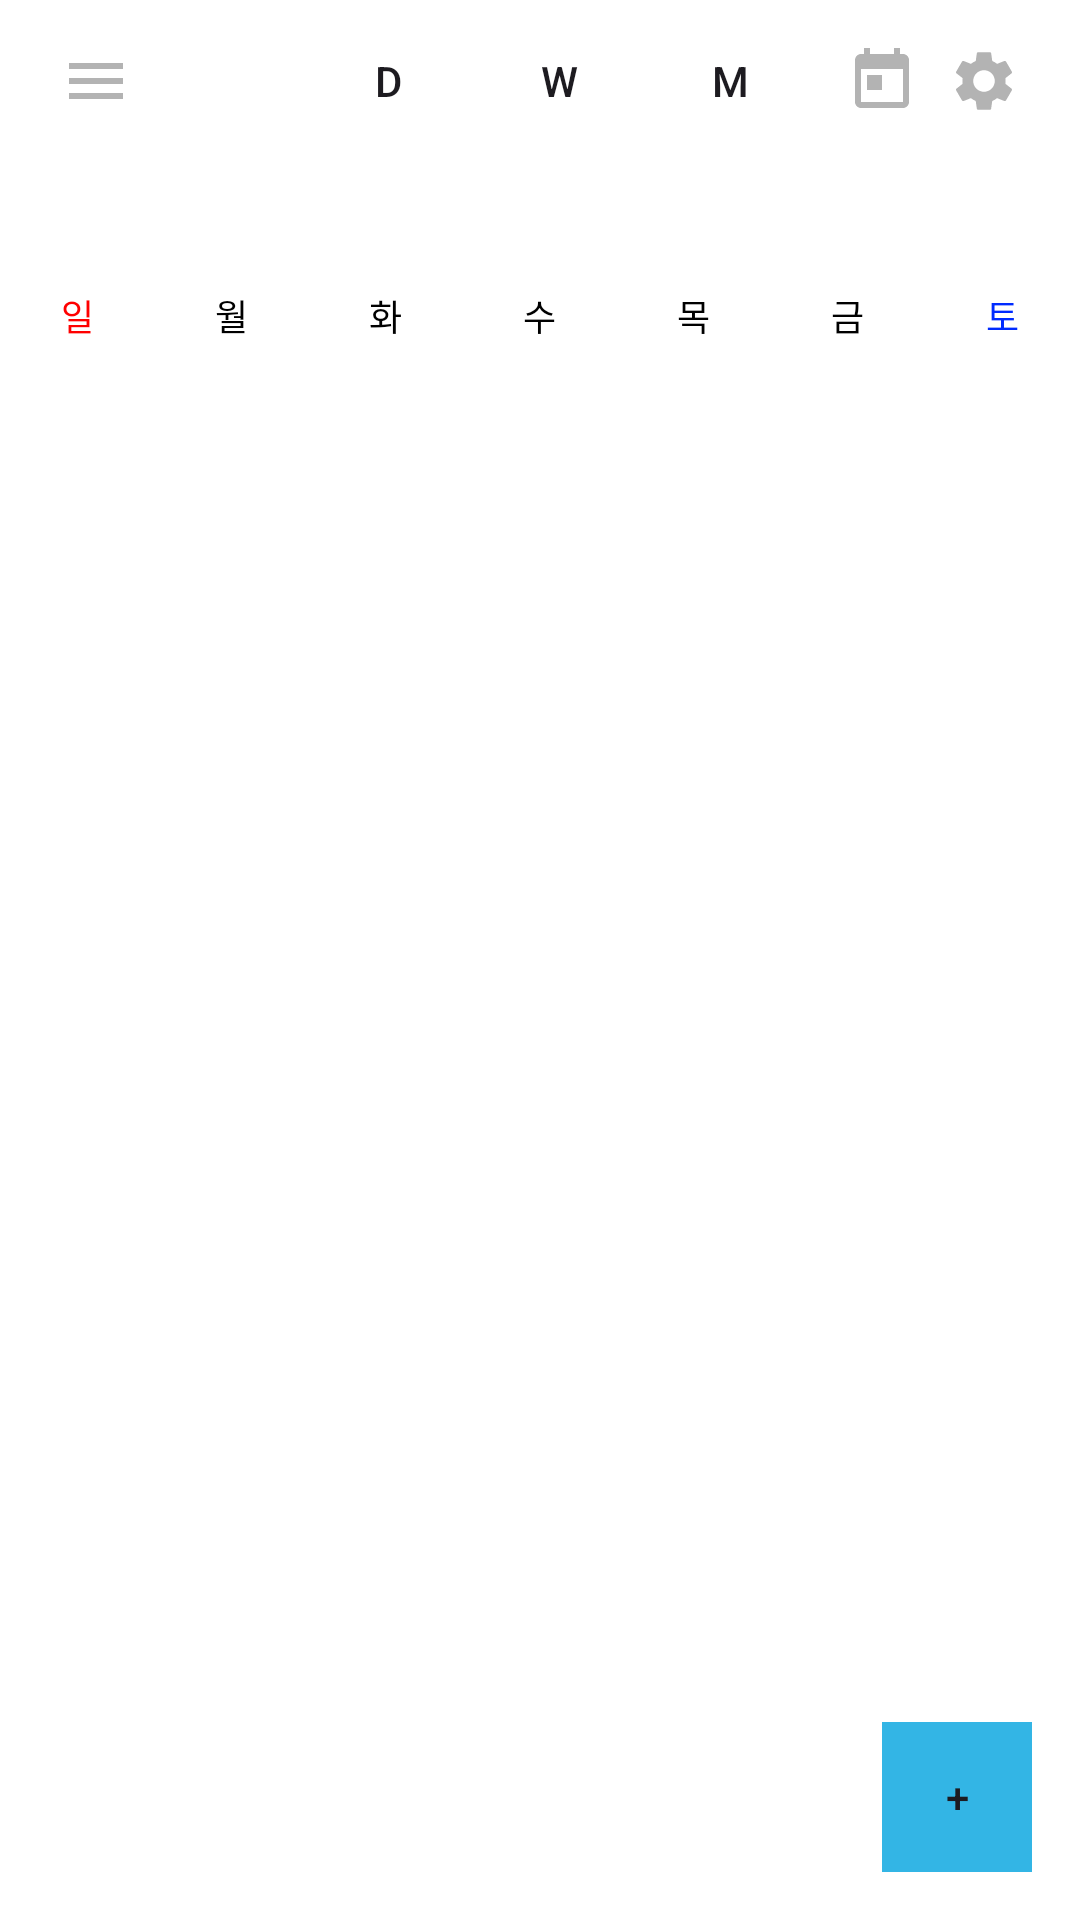

Produce the Android XML layout that renders to this screen, including the resource entries it uses.
<!-- AndroidManifest.xml: application theme Theme.Monamo -->
<!-- res/layout/activity_main.xml -->
<?xml version="1.0" encoding="utf-8"?>
<androidx.drawerlayout.widget.DrawerLayout
    xmlns:android="http://schemas.android.com/apk/res/android"
    xmlns:app="http://schemas.android.com/apk/res-auto"
    xmlns:tools="http://schemas.android.com/tools"
    android:id="@+id/drawer_layout"
    android:layout_width="match_parent"
    android:layout_height="match_parent">

    
    <androidx.constraintlayout.widget.ConstraintLayout
        android:id="@+id/main"
        android:layout_width="match_parent"
        android:layout_height="match_parent"
        android:background="@color/white"
        android:fitsSystemWindows="true">

        
        <LinearLayout
            android:id="@+id/top_controls"
            android:layout_width="0dp"
            android:layout_height="wrap_content"
            android:orientation="horizontal"
            android:layout_marginStart="20dp"
            android:layout_marginTop="15dp"
            android:layout_marginEnd="20dp"
            app:layout_constraintTop_toTopOf="parent"
            app:layout_constraintStart_toStartOf="parent"
            app:layout_constraintEnd_toEndOf="parent">

            <ImageButton
                android:id="@+id/open_drawer_button"
                android:layout_width="wrap_content"
                android:layout_height="wrap_content"
                android:background="?attr/selectableItemBackgroundBorderless"
                android:contentDescription="사진 버튼"
                android:src="@drawable/baseline_menu_24" />

            <View
                android:layout_width="0dp"
                android:layout_height="0dp"
                android:layout_weight="1" />

            <LinearLayout
                android:layout_width="0dp"
                android:layout_height="match_parent"
                android:layout_weight="3"
                android:orientation="horizontal"
                android:gravity="center">

                <Button
                    android:id="@+id/select_day_bt"
                    android:layout_width="0dp"
                    android:layout_height="match_parent"
                    android:layout_weight="1"
                    android:padding="0dp"
                    android:background="@null"
                    android:text="D" />

                <Button
                    android:id="@+id/select_week_bt"
                    android:layout_width="0dp"
                    android:layout_height="match_parent"
                    android:layout_weight="1"
                    android:padding="0dp"
                    android:background="@null"
                    android:text="W" />

                <Button
                    android:id="@+id/select_month_bt"
                    android:layout_width="0dp"
                    android:layout_height="match_parent"
                    android:layout_weight="1"
                    android:padding="0dp"
                    android:background="@null"
                    android:text="M" />
            </LinearLayout>

            <ImageButton
                android:id="@+id/today_ib"
                android:layout_width="wrap_content"
                android:layout_height="wrap_content"
                android:layout_marginStart="10dp"
                android:background="?attr/selectableItemBackgroundBorderless"
                android:contentDescription="사진 버튼"
                android:src="@drawable/baseline_today_24" />

            <ImageButton
                android:id="@+id/setting_ib"
                android:layout_width="wrap_content"
                android:layout_height="wrap_content"
                android:layout_marginStart="10dp"
                android:background="?attr/selectableItemBackgroundBorderless"
                android:contentDescription="사진 버튼"
                android:src="@drawable/baseline_settings_24" />
        </LinearLayout>

        
        <TextView
            android:id="@+id/memo_title_tv"
            android:layout_width="0dp"
            android:layout_height="wrap_content"
            android:textColor="@color/black"
            android:gravity="center"
            android:textSize="15sp"
            android:layout_marginTop="10dp"
            android:layout_marginBottom="10dp"
            app:layout_constraintTop_toBottomOf="@+id/top_controls"
            app:layout_constraintStart_toStartOf="parent"
            app:layout_constraintEnd_toEndOf="parent" />

        
        <TextView
            android:id="@+id/tv_year_month"
            android:layout_width="0dp"
            android:layout_height="wrap_content"
            android:layout_marginBottom="15dp"
            android:textSize="20dp"
            android:textStyle="bold"
            android:gravity="center"
            android:textColor="@color/black"
            app:layout_constraintTop_toBottomOf="@+id/memo_title_tv"
            app:layout_constraintStart_toStartOf="parent"
            app:layout_constraintEnd_toEndOf="parent" />

        
        <LinearLayout
            android:id="@+id/weekend_name_ll"
            android:layout_width="0dp"
            android:layout_height="wrap_content"
            android:orientation="horizontal"
            app:layout_constraintTop_toBottomOf="@+id/tv_year_month"
            app:layout_constraintStart_toStartOf="parent"
            app:layout_constraintEnd_toEndOf="parent">

            <TextView
                android:layout_width="0dp"
                android:layout_height="wrap_content"
                android:layout_weight="1"
                android:gravity="center"
                android:text="일"
                android:textColor="#FF0000"
                android:textSize="12dp" />

            <TextView
                android:layout_width="0dp"
                android:layout_height="wrap_content"
                android:layout_weight="1"
                android:gravity="center"
                android:text="월"
                android:textColor="#000000"
                android:textSize="12dp" />

            <TextView
                android:layout_width="0dp"
                android:layout_height="wrap_content"
                android:layout_weight="1"
                android:gravity="center"
                android:text="화"
                android:textColor="#000000"
                android:textSize="12dp" />

            <TextView
                android:layout_width="0dp"
                android:layout_height="wrap_content"
                android:layout_weight="1"
                android:gravity="center"
                android:text="수"
                android:textColor="#000000"
                android:textSize="12dp" />

            <TextView
                android:layout_width="0dp"
                android:layout_height="wrap_content"
                android:layout_weight="1"
                android:gravity="center"
                android:text="목"
                android:textColor="#000000"
                android:textSize="12dp" />

            <TextView
                android:layout_width="0dp"
                android:layout_height="wrap_content"
                android:layout_weight="1"
                android:gravity="center"
                android:text="금"
                android:textColor="#000000"
                android:textSize="12dp" />

            <TextView
                android:layout_width="0dp"
                android:layout_height="wrap_content"
                android:layout_weight="1"
                android:gravity="center"
                android:text="토"
                android:textColor="#002BFF"
                android:textSize="12dp" />
        </LinearLayout>

        
        <androidx.recyclerview.widget.RecyclerView
            android:id="@+id/calendarRecyclerView"
            android:layout_width="0dp"
            android:layout_height="0dp"
            app:layout_constraintTop_toBottomOf="@+id/weekend_name_ll"
            app:layout_constraintBottom_toBottomOf="parent"
            app:layout_constraintStart_toStartOf="parent"
            app:layout_constraintEnd_toEndOf="parent" />

        
        <androidx.constraintlayout.widget.ConstraintLayout
            android:layout_width="wrap_content"
            android:layout_height="wrap_content"
            android:layout_margin="16dp"
            android:layout_gravity="end|bottom"
            app:layout_constraintBottom_toBottomOf="parent"
            app:layout_constraintEnd_toEndOf="parent">

            
            <Button
                android:id="@+id/top_button_2"
                android:layout_width="50dp"
                android:layout_height="50dp"
                android:text="B"
                android:background="@android:color/darker_gray"
                android:padding="0dp"
                app:layout_constraintBottom_toTopOf="@id/top_button_1"
                app:layout_constraintStart_toStartOf="@id/top_button_1"
                app:layout_constraintEnd_toEndOf="@id/top_button_1"
                android:layout_marginBottom="8dp" />

            
            <Button
                android:id="@+id/top_button_1"
                android:layout_width="50dp"
                android:layout_height="50dp"
                android:text="A"
                android:background="@android:color/darker_gray"
                android:padding="0dp"
                app:layout_constraintBottom_toTopOf="@id/add_list_bt"
                app:layout_constraintStart_toStartOf="@id/add_list_bt"
                app:layout_constraintEnd_toEndOf="@id/add_list_bt"
                android:layout_marginBottom="8dp" />

            
            <Button
                android:id="@+id/add_list_bt"
                android:layout_width="50dp"
                android:layout_height="50dp"
                android:text="+"
                android:background="@android:color/holo_blue_light"
                android:padding="0dp"
                tools:ignore="MissingConstraints" />

        </androidx.constraintlayout.widget.ConstraintLayout>

    </androidx.constraintlayout.widget.ConstraintLayout>

    
    <com.google.android.material.navigation.NavigationView
        android:id="@+id/navigation_view"
        android:layout_width="600px"
        android:layout_height="match_parent"
        android:layout_gravity="start"
        android:background="@android:color/white"
        app:menu="@menu/navigation_menu"/>
</androidx.drawerlayout.widget.DrawerLayout>
<!-- resources referenced by this layout -->
<resources>
  <!-- drawable baseline_menu_24 (drawable) -->
  <vector xmlns:android="http://schemas.android.com/apk/res/android" android:height="24dp" android:tint="#B3B3B3" android:viewportHeight="24" android:viewportWidth="24" android:width="24dp">
        
      <path android:fillColor="@android:color/white" android:pathData="M3,18h18v-2L3,16v2zM3,13h18v-2L3,11v2zM3,6v2h18L21,6L3,6z"/>
      
  </vector>
  <!-- drawable baseline_settings_24 (drawable) -->
  <vector xmlns:android="http://schemas.android.com/apk/res/android" android:height="24dp" android:tint="#B3B3B3" android:viewportHeight="24" android:viewportWidth="24" android:width="24dp">
        
      <path android:fillColor="@android:color/white" android:pathData="M19.14,12.94c0.04,-0.3 0.06,-0.61 0.06,-0.94c0,-0.32 -0.02,-0.64 -0.07,-0.94l2.03,-1.58c0.18,-0.14 0.23,-0.41 0.12,-0.61l-1.92,-3.32c-0.12,-0.22 -0.37,-0.29 -0.59,-0.22l-2.39,0.96c-0.5,-0.38 -1.03,-0.7 -1.62,-0.94L14.4,2.81c-0.04,-0.24 -0.24,-0.41 -0.48,-0.41h-3.84c-0.24,0 -0.43,0.17 -0.47,0.41L9.25,5.35C8.66,5.59 8.12,5.92 7.63,6.29L5.24,5.33c-0.22,-0.08 -0.47,0 -0.59,0.22L2.74,8.87C2.62,9.08 2.66,9.34 2.86,9.48l2.03,1.58C4.84,11.36 4.8,11.69 4.8,12s0.02,0.64 0.07,0.94l-2.03,1.58c-0.18,0.14 -0.23,0.41 -0.12,0.61l1.92,3.32c0.12,0.22 0.37,0.29 0.59,0.22l2.39,-0.96c0.5,0.38 1.03,0.7 1.62,0.94l0.36,2.54c0.05,0.24 0.24,0.41 0.48,0.41h3.84c0.24,0 0.44,-0.17 0.47,-0.41l0.36,-2.54c0.59,-0.24 1.13,-0.56 1.62,-0.94l2.39,0.96c0.22,0.08 0.47,0 0.59,-0.22l1.92,-3.32c0.12,-0.22 0.07,-0.47 -0.12,-0.61L19.14,12.94zM12,15.6c-1.98,0 -3.6,-1.62 -3.6,-3.6s1.62,-3.6 3.6,-3.6s3.6,1.62 3.6,3.6S13.98,15.6 12,15.6z"/>
      
  </vector>
  <!-- drawable baseline_today_24 (drawable) -->
  <vector xmlns:android="http://schemas.android.com/apk/res/android" android:height="24dp" android:tint="#B3B3B3" android:viewportHeight="24" android:viewportWidth="24" android:width="24dp">
        
      <path android:fillColor="@android:color/white" android:pathData="M19,3h-1L18,1h-2v2L8,3L8,1L6,1v2L5,3c-1.11,0 -1.99,0.9 -1.99,2L3,19c0,1.1 0.89,2 2,2h14c1.1,0 2,-0.9 2,-2L21,5c0,-1.1 -0.9,-2 -2,-2zM19,19L5,19L5,8h14v11zM7,10h5v5L7,15z"/>
      
  </vector>
  <style name="Theme.Monamo" parent="Base.Theme.Monamo" />
  <style name="Base.Theme.Monamo" parent="Theme.Material3.DayNight.NoActionBar">
          
          
      </style>
  <!-- not gathered from this repository: default colours our renderer supplied (Android Studio template values) -->
  <color name="black">#FF000000</color>
  <color name="white">#FFFFFFFF</color>
</resources>
